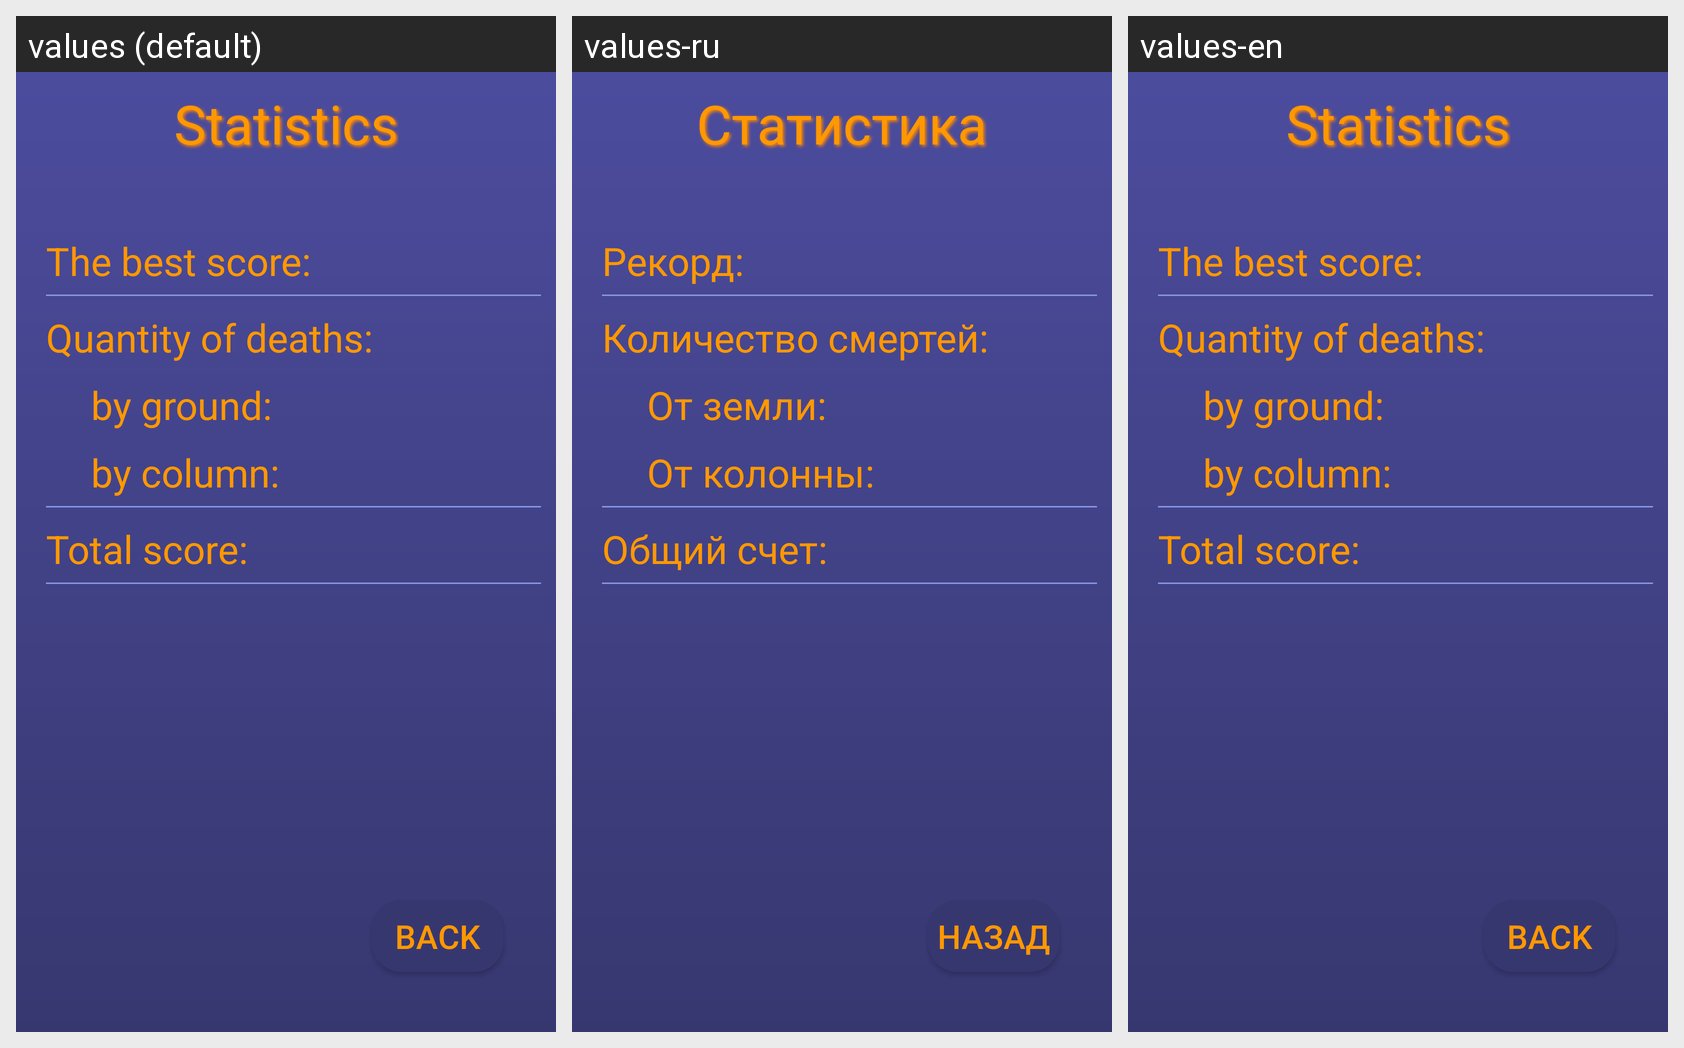

Strings drawn on this Android screen and how each of the app's shown locales translates them:
Android screen res/layout/activity_statistics.xml rendered under 3 locales, left to right: values (default), values-ru, values-en. Device: Nexus 5 (rendered at 1080×1920; each locale shown at half size, 540×960, under a caption strip naming it); theme AppTheme.
Strings drawn on this screen, with the default value and each locale's value (text and hints the layout hard-codes, and strings that could not be matched under every locale, appear in the picture but are not listed):

statistics
  values: Statistics
  values-ru: Статистика
  values-en: Statistics

best_score
  values: The best score:
  values-ru: Рекорд:
  values-en: The best score:

deaths
  values: Quantity of deaths:
  values-ru: Количество смертей:
  values-en: Quantity of deaths:

ground_deaths
  values: by ground:
  values-ru: От земли:
  values-en: by ground:

column_deaths
  values: by column:
  values-ru: От колонны:
  values-en: by column:

total_score
  values: Total score:
  values-ru: Общий счет:
  values-en: Total score:

back
  values: Back
  values-ru: Назад
  values-en: Back
